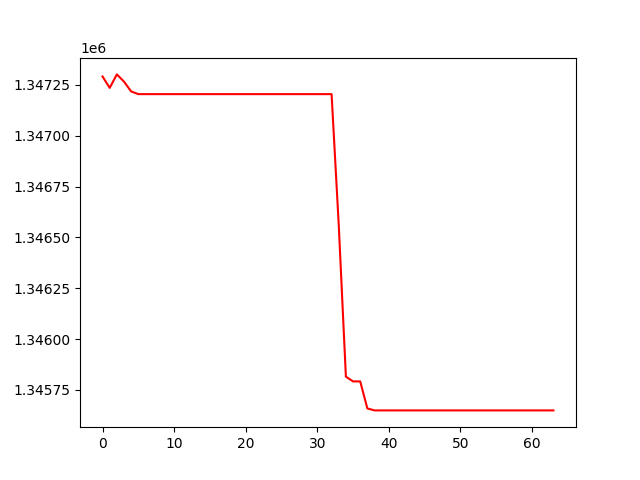

The table this chart was drawn from, first rows:
, 0
0, 1347291
1, 1347235
2, 1347302
3, 1347266
4, 1347218
5, 1347205
6, 1347205
7, 1347205
8, 1347205
9, 1347205
10, 1347205
11, 1347205
12, 1347205
13, 1347205
14, 1347205
15, 1347205
16, 1347205
17, 1347205
18, 1347205
19, 1347205
20, 1347205
21, 1347205
22, 1347205
23, 1347205
24, 1347205
25, 1347205
26, 1347205
27, 1347205
28, 1347205
29, 1347205
30, 1347205
31, 1347205
32, 1347205
33, 1346562
34, 1345815
35, 1345792
36, 1345792
37, 1345659
38, 1345650
39, 1345650
40, 1345650
41, 1345650
42, 1345650
43, 1345650
44, 1345650
45, 1345650
46, 1345650
47, 1345650
48, 1345650
49, 1345650
50, 1345650
51, 1345650
52, 1345650
53, 1345650
54, 1345650
55, 1345650
56, 1345650
57, 1345650
58, 1345650
59, 1345650
... 4 more rows
